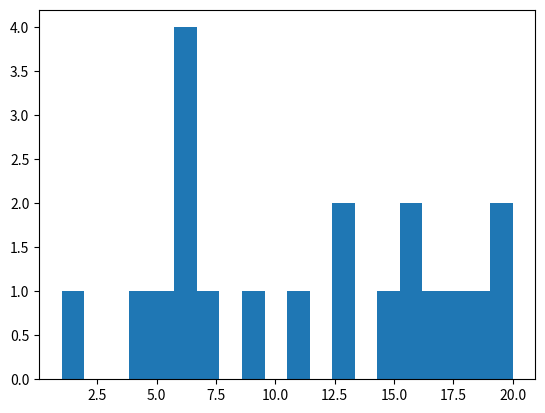

This chart was generated by the following Python code:
import pandas as pd
import numpy as np
import random
import matplotlib.pyplot as plt 
"""
matplotlib.pyplot.hist(x, bins=None, range=None, normed=False, weights=None, cumulative=False, bottom=None, histtype='bar', align='mid', orientation='vertical', rwidth=None, log=False, color=None, label=None, stacked=False, hold=None, data=None, **kwargs)¶
Plot a histogram.

Compute and draw the histogram of x. The return value is a tuple (n, bins, patches) or ([n0, n1, ...], bins, [patches0, patches1,...]) if the input contains multiple data.

Multiple data can be provided via x as a list of datasets of potentially different length ([x0, x1, ...]), or as a 2-D ndarray in which each column is a dataset. Note that the ndarray form is transposed relative to the list form.

#DataFrame是Python中Pandas库中的一种数据结构，它类似excel，是一种二维表
#DataFrame的单元格可以存放数值、字符串等，这和excel表很像
#同时DataFrame可以设置列名columns与行名index
#首先构造数据，这里注意构造的是一维数组可以使用pandas中的Series，如果是二维数组使用DataFrame。

"""



print("---")
data=np.zeros((20,20),dtype=int)
#print()
#print (np.zeros((2,1),dtype=np.int))
print("---")
for i in range(len(data)):
    pass
    for j in range(len(data[0])):
        pass
        data[i][j]=random.randint(1,20)
        #print(data[i][j],end=" ")
        '''
        if i==1:
            pass
            print(data[i][j],end=" ")
        '''
    #print("\n")    

#print(range(3))
data_m = pd.DataFrame(data)
#print(data_m[1])
print("---")
#data_m[1]--->是第2列的值(是第"1"列(0,1,))
data_m_1 = data_m[1].value_counts()#注意value_counts函数统计一个series上的数据情况
data_m_1 = data_m_1.sort_index()#给统计后的数据排序
print(data_m_1)
print(type(data_m_1))#<class 'pandas.core.series.Series'>
'''
while True:
    pass
'''
plt.hist(data_m[1],bins=20)#画直方图,默认情况下分为10段，bins=20指定划分段数
plt.show()
'''

print(len(data))
print (len(data[0]))

for i in range(len(data)):#这里速度比较慢，因为随机给1000*1000的数组赋值
    for j in range(len(data[0])):
        data[i][j] = random.randint(1,20)#赋值的范围是1-20中的任意一个
        print(data[i][j])
print("---")
data_m = pd.DataFrame(data)
data_m = data_m[1].value_counts()#注意value_counts函数统计一个series上的数据情况
data_m = data_m.sort_index()#给统计后的数据排序
print data_m
'''
